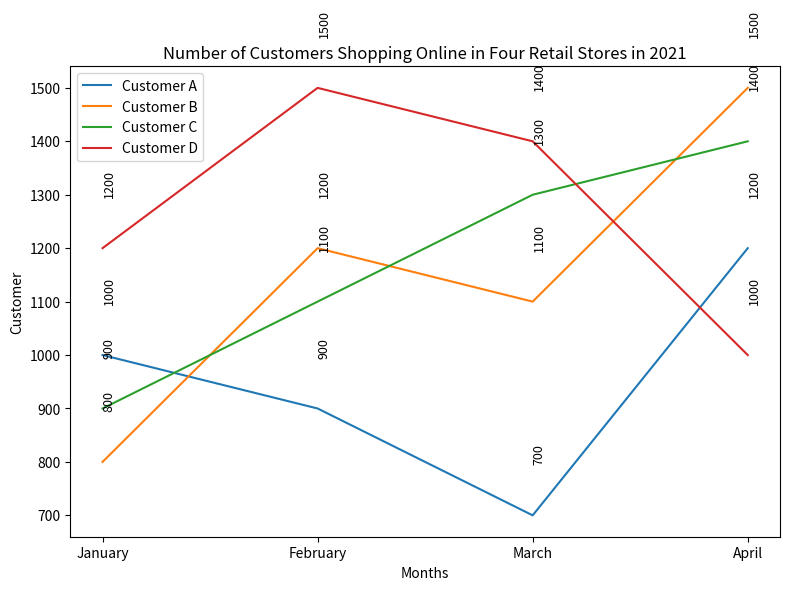

This figure's Python source: (Note: this script raises an exception after producing the figure.)

import matplotlib.pyplot as plt
import numpy as np

data = [[1000, 800, 900, 1200], [900, 1200, 1100, 1500], [700, 1100, 1300, 1400], [1200, 1500, 1400, 1000]]
months = ['January', 'February', 'March', 'April']
Customer = ['Customer A','Customer B','Customer C','Customer D']

fig, ax = plt.subplots(figsize=(8, 6))

for i in range(len(data[0])):
    ax.plot(months, [row[i] for row in data], label=Customer[i])

for i in range(len(data)):
    for j in range(len(data[i])):
        ax.annotate(str(data[i][j]), xy=(months[i], data[i][j]), xytext=(months[i], data[i][j]+100), fontsize=9, rotation=90)

ax.set_xlabel('Months')
ax.set_ylabel('Customer')
ax.set_title('Number of Customers Shopping Online in Four Retail Stores in 2021')
ax.legend()

ax.xaxis.set_ticks(months)

plt.tight_layout()
plt.savefig('line chart/png/342.png')

plt.clf()
